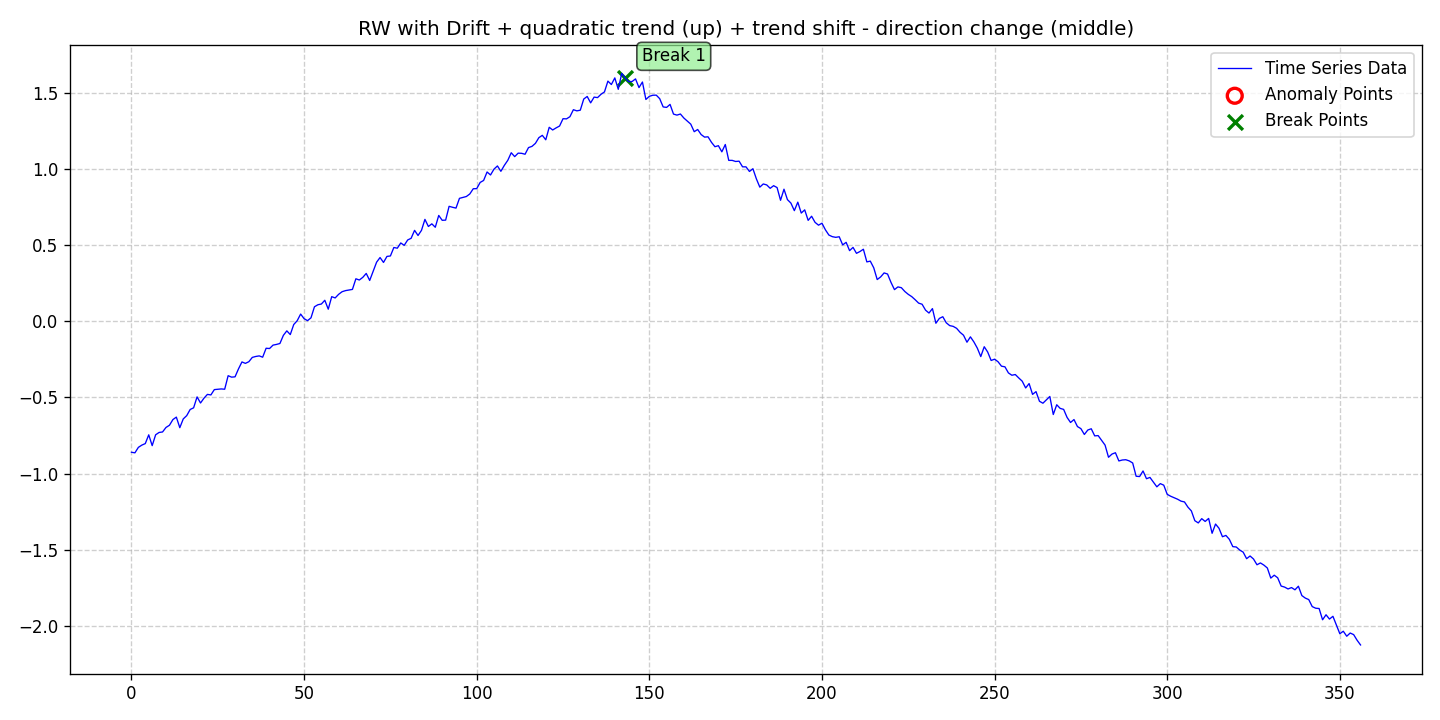

The table this chart was drawn from, first rows:
date, data, stationary, det_lin_up, det_lin_down, det_quad, det_cubic, det_exp, det_damped, stoc_trend, volatility, single_seas, multiple_seas, point_anom_single, point_anom_multi, collect_anom, context_anom, mean_shift, var_shift, trend_shift, point_anom_count, point_anom_location, point_anom_point, collect_anom_count
2020-01-01, -0.8603, 0, 0, 0, 1, 0, 0, 0, 1, 0, 0, 0, 0, 0, 0, 0, 0, 0, 1, 0, none, , 0
2020-01-02, -0.8639, 0, 0, 0, 1, 0, 0, 0, 1, 0, 0, 0, 0, 0, 0, 0, 0, 0, 1, 0, none, , 0
2020-01-03, -0.8281, 0, 0, 0, 1, 0, 0, 0, 1, 0, 0, 0, 0, 0, 0, 0, 0, 0, 1, 0, none, , 0
2020-01-04, -0.8134, 0, 0, 0, 1, 0, 0, 0, 1, 0, 0, 0, 0, 0, 0, 0, 0, 0, 1, 0, none, , 0
2020-01-05, -0.8034, 0, 0, 0, 1, 0, 0, 0, 1, 0, 0, 0, 0, 0, 0, 0, 0, 0, 1, 0, none, , 0
2020-01-06, -0.746, 0, 0, 0, 1, 0, 0, 0, 1, 0, 0, 0, 0, 0, 0, 0, 0, 0, 1, 0, none, , 0
2020-01-07, -0.8168, 0, 0, 0, 1, 0, 0, 0, 1, 0, 0, 0, 0, 0, 0, 0, 0, 0, 1, 0, none, , 0
2020-01-08, -0.7456, 0, 0, 0, 1, 0, 0, 0, 1, 0, 0, 0, 0, 0, 0, 0, 0, 0, 1, 0, none, , 0
2020-01-09, -0.7303, 0, 0, 0, 1, 0, 0, 0, 1, 0, 0, 0, 0, 0, 0, 0, 0, 0, 1, 0, none, , 0
2020-01-10, -0.7271, 0, 0, 0, 1, 0, 0, 0, 1, 0, 0, 0, 0, 0, 0, 0, 0, 0, 1, 0, none, , 0
2020-01-11, -0.6975, 0, 0, 0, 1, 0, 0, 0, 1, 0, 0, 0, 0, 0, 0, 0, 0, 0, 1, 0, none, , 0
2020-01-12, -0.6831, 0, 0, 0, 1, 0, 0, 0, 1, 0, 0, 0, 0, 0, 0, 0, 0, 0, 1, 0, none, , 0
2020-01-13, -0.6458, 0, 0, 0, 1, 0, 0, 0, 1, 0, 0, 0, 0, 0, 0, 0, 0, 0, 1, 0, none, , 0
2020-01-14, -0.6297, 0, 0, 0, 1, 0, 0, 0, 1, 0, 0, 0, 0, 0, 0, 0, 0, 0, 1, 0, none, , 0
2020-01-15, -0.699, 0, 0, 0, 1, 0, 0, 0, 1, 0, 0, 0, 0, 0, 0, 0, 0, 0, 1, 0, none, , 0
2020-01-16, -0.6415, 0, 0, 0, 1, 0, 0, 0, 1, 0, 0, 0, 0, 0, 0, 0, 0, 0, 1, 0, none, , 0
2020-01-17, -0.6201, 0, 0, 0, 1, 0, 0, 0, 1, 0, 0, 0, 0, 0, 0, 0, 0, 0, 1, 0, none, , 0
2020-01-18, -0.5796, 0, 0, 0, 1, 0, 0, 0, 1, 0, 0, 0, 0, 0, 0, 0, 0, 0, 1, 0, none, , 0
2020-01-19, -0.5687, 0, 0, 0, 1, 0, 0, 0, 1, 0, 0, 0, 0, 0, 0, 0, 0, 0, 1, 0, none, , 0
2020-01-20, -0.497, 0, 0, 0, 1, 0, 0, 0, 1, 0, 0, 0, 0, 0, 0, 0, 0, 0, 1, 0, none, , 0
2020-01-21, -0.537, 0, 0, 0, 1, 0, 0, 0, 1, 0, 0, 0, 0, 0, 0, 0, 0, 0, 1, 0, none, , 0
2020-01-22, -0.5054, 0, 0, 0, 1, 0, 0, 0, 1, 0, 0, 0, 0, 0, 0, 0, 0, 0, 1, 0, none, , 0
2020-01-23, -0.4806, 0, 0, 0, 1, 0, 0, 0, 1, 0, 0, 0, 0, 0, 0, 0, 0, 0, 1, 0, none, , 0
2020-01-24, -0.4841, 0, 0, 0, 1, 0, 0, 0, 1, 0, 0, 0, 0, 0, 0, 0, 0, 0, 1, 0, none, , 0
2020-01-25, -0.4492, 0, 0, 0, 1, 0, 0, 0, 1, 0, 0, 0, 0, 0, 0, 0, 0, 0, 1, 0, none, , 0
2020-01-26, -0.447, 0, 0, 0, 1, 0, 0, 0, 1, 0, 0, 0, 0, 0, 0, 0, 0, 0, 1, 0, none, , 0
2020-01-27, -0.4448, 0, 0, 0, 1, 0, 0, 0, 1, 0, 0, 0, 0, 0, 0, 0, 0, 0, 1, 0, none, , 0
2020-01-28, -0.4467, 0, 0, 0, 1, 0, 0, 0, 1, 0, 0, 0, 0, 0, 0, 0, 0, 0, 1, 0, none, , 0
2020-01-29, -0.358, 0, 0, 0, 1, 0, 0, 0, 1, 0, 0, 0, 0, 0, 0, 0, 0, 0, 1, 0, none, , 0
2020-01-30, -0.3674, 0, 0, 0, 1, 0, 0, 0, 1, 0, 0, 0, 0, 0, 0, 0, 0, 0, 1, 0, none, , 0
2020-01-31, -0.3654, 0, 0, 0, 1, 0, 0, 0, 1, 0, 0, 0, 0, 0, 0, 0, 0, 0, 1, 0, none, , 0
2020-02-01, -0.3132, 0, 0, 0, 1, 0, 0, 0, 1, 0, 0, 0, 0, 0, 0, 0, 0, 0, 1, 0, none, , 0
2020-02-02, -0.2676, 0, 0, 0, 1, 0, 0, 0, 1, 0, 0, 0, 0, 0, 0, 0, 0, 0, 1, 0, none, , 0
2020-02-03, -0.277, 0, 0, 0, 1, 0, 0, 0, 1, 0, 0, 0, 0, 0, 0, 0, 0, 0, 1, 0, none, , 0
2020-02-04, -0.2661, 0, 0, 0, 1, 0, 0, 0, 1, 0, 0, 0, 0, 0, 0, 0, 0, 0, 1, 0, none, , 0
2020-02-05, -0.2379, 0, 0, 0, 1, 0, 0, 0, 1, 0, 0, 0, 0, 0, 0, 0, 0, 0, 1, 0, none, , 0
2020-02-06, -0.2317, 0, 0, 0, 1, 0, 0, 0, 1, 0, 0, 0, 0, 0, 0, 0, 0, 0, 1, 0, none, , 0
2020-02-07, -0.228, 0, 0, 0, 1, 0, 0, 0, 1, 0, 0, 0, 0, 0, 0, 0, 0, 0, 1, 0, none, , 0
2020-02-08, -0.2365, 0, 0, 0, 1, 0, 0, 0, 1, 0, 0, 0, 0, 0, 0, 0, 0, 0, 1, 0, none, , 0
2020-02-09, -0.1778, 0, 0, 0, 1, 0, 0, 0, 1, 0, 0, 0, 0, 0, 0, 0, 0, 0, 1, 0, none, , 0
2020-02-10, -0.1797, 0, 0, 0, 1, 0, 0, 0, 1, 0, 0, 0, 0, 0, 0, 0, 0, 0, 1, 0, none, , 0
2020-02-11, -0.1573, 0, 0, 0, 1, 0, 0, 0, 1, 0, 0, 0, 0, 0, 0, 0, 0, 0, 1, 0, none, , 0
2020-02-12, -0.1527, 0, 0, 0, 1, 0, 0, 0, 1, 0, 0, 0, 0, 0, 0, 0, 0, 0, 1, 0, none, , 0
2020-02-13, -0.1466, 0, 0, 0, 1, 0, 0, 0, 1, 0, 0, 0, 0, 0, 0, 0, 0, 0, 1, 0, none, , 0
2020-02-14, -0.09317, 0, 0, 0, 1, 0, 0, 0, 1, 0, 0, 0, 0, 0, 0, 0, 0, 0, 1, 0, none, , 0
2020-02-15, -0.06372, 0, 0, 0, 1, 0, 0, 0, 1, 0, 0, 0, 0, 0, 0, 0, 0, 0, 1, 0, none, , 0
2020-02-16, -0.08809, 0, 0, 0, 1, 0, 0, 0, 1, 0, 0, 0, 0, 0, 0, 0, 0, 0, 1, 0, none, , 0
2020-02-17, -0.02225, 0, 0, 0, 1, 0, 0, 0, 1, 0, 0, 0, 0, 0, 0, 0, 0, 0, 1, 0, none, , 0
2020-02-18, 0.00278, 0, 0, 0, 1, 0, 0, 0, 1, 0, 0, 0, 0, 0, 0, 0, 0, 0, 1, 0, none, , 0
2020-02-19, 0.04641, 0, 0, 0, 1, 0, 0, 0, 1, 0, 0, 0, 0, 0, 0, 0, 0, 0, 1, 0, none, , 0
2020-02-20, 0.01622, 0, 0, 0, 1, 0, 0, 0, 1, 0, 0, 0, 0, 0, 0, 0, 0, 0, 1, 0, none, , 0
2020-02-21, 0.00325, 0, 0, 0, 1, 0, 0, 0, 1, 0, 0, 0, 0, 0, 0, 0, 0, 0, 1, 0, none, , 0
2020-02-22, 0.02181, 0, 0, 0, 1, 0, 0, 0, 1, 0, 0, 0, 0, 0, 0, 0, 0, 0, 1, 0, none, , 0
2020-02-23, 0.09426, 0, 0, 0, 1, 0, 0, 0, 1, 0, 0, 0, 0, 0, 0, 0, 0, 0, 1, 0, none, , 0
2020-02-24, 0.1076, 0, 0, 0, 1, 0, 0, 0, 1, 0, 0, 0, 0, 0, 0, 0, 0, 0, 1, 0, none, , 0
2020-02-25, 0.1123, 0, 0, 0, 1, 0, 0, 0, 1, 0, 0, 0, 0, 0, 0, 0, 0, 0, 1, 0, none, , 0
2020-02-26, 0.1369, 0, 0, 0, 1, 0, 0, 0, 1, 0, 0, 0, 0, 0, 0, 0, 0, 0, 1, 0, none, , 0
2020-02-27, 0.07842, 0, 0, 0, 1, 0, 0, 0, 1, 0, 0, 0, 0, 0, 0, 0, 0, 0, 1, 0, none, , 0
2020-02-28, 0.1606, 0, 0, 0, 1, 0, 0, 0, 1, 0, 0, 0, 0, 0, 0, 0, 0, 0, 1, 0, none, , 0
2020-02-29, 0.1523, 0, 0, 0, 1, 0, 0, 0, 1, 0, 0, 0, 0, 0, 0, 0, 0, 0, 1, 0, none, , 0
... 297 more rows
